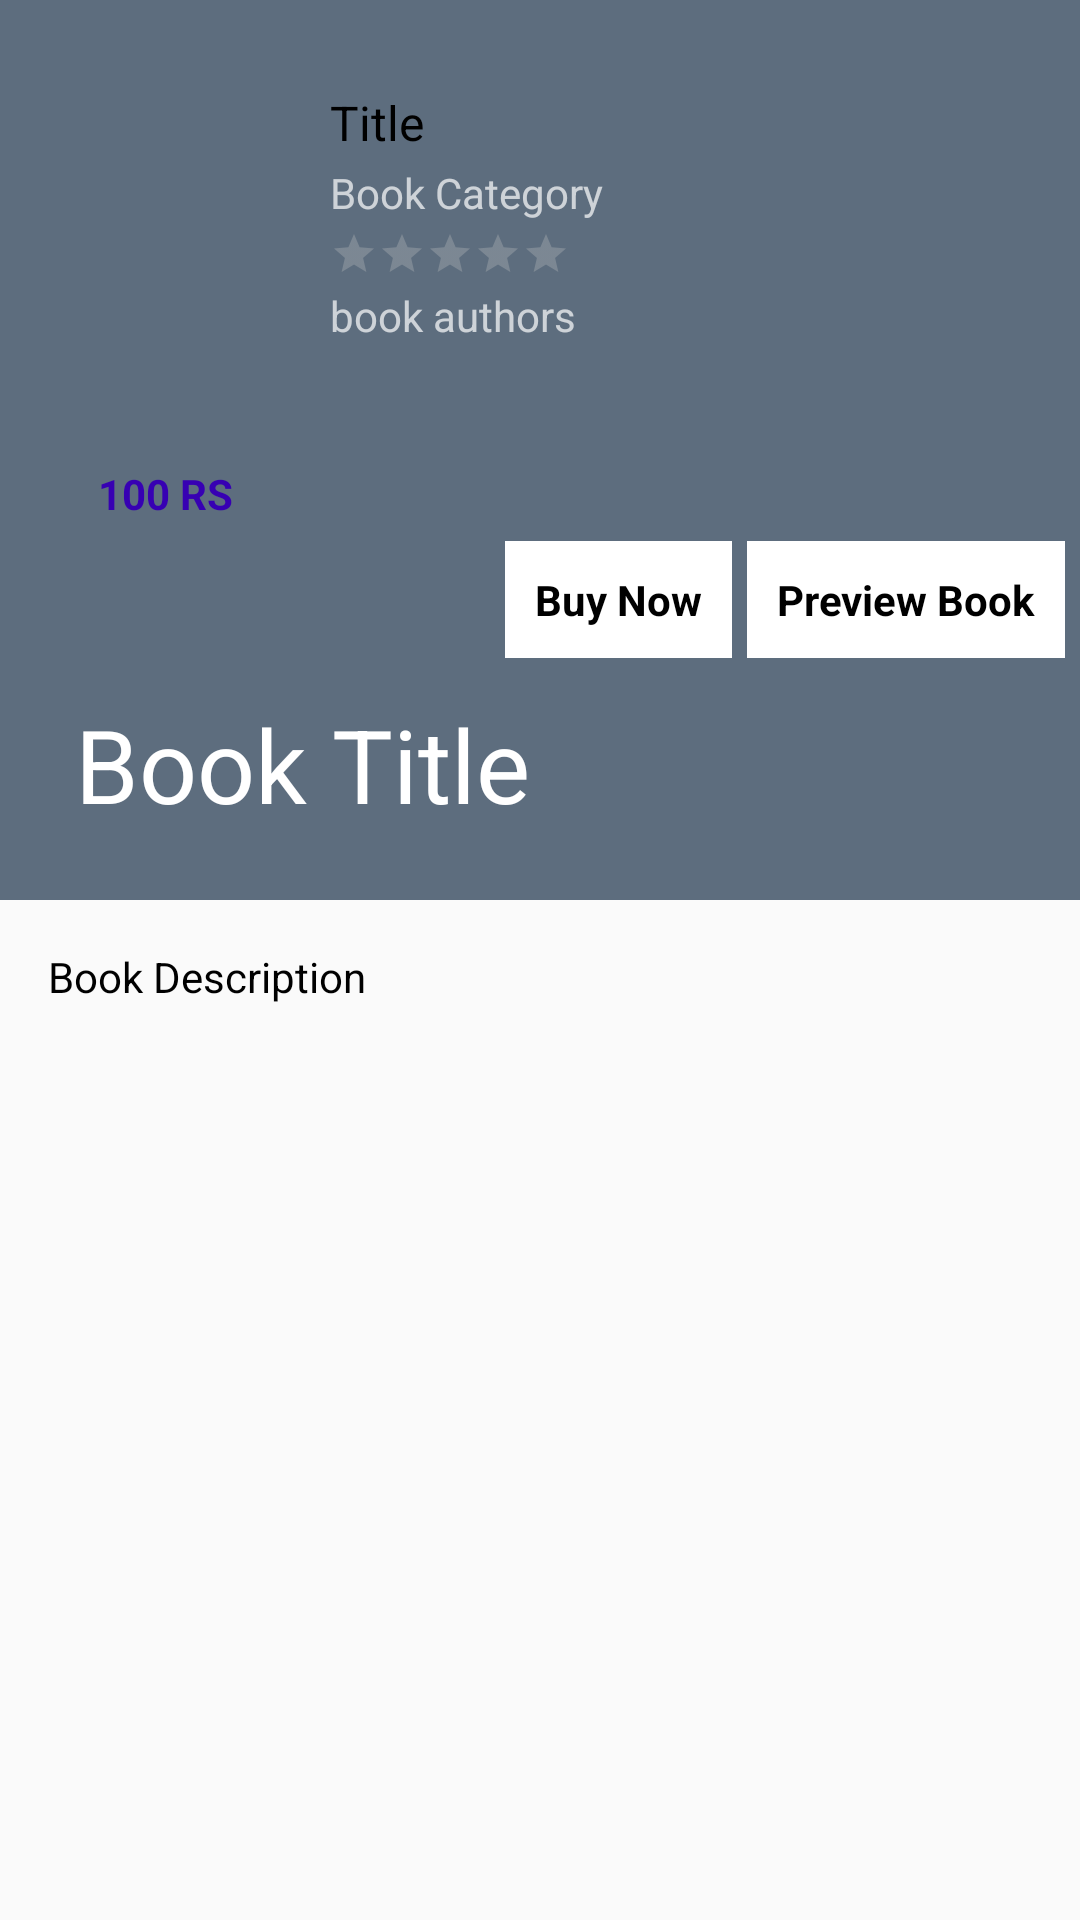

Reconstruct the res/layout file that produces this screen, plus the resources it refers to.
<!-- AndroidManifest.xml: application theme AppTheme -->
<!-- res/layout/activity_book_details.xml -->
<?xml version="1.0" encoding="utf-8"?>
<androidx.coordinatorlayout.widget.CoordinatorLayout xmlns:android="http://schemas.android.com/apk/res/android"
    xmlns:app="http://schemas.android.com/apk/res-auto"
    xmlns:tools="http://schemas.android.com/tools"
    android:layout_width="match_parent"
    android:layout_height="match_parent"
    android:fitsSystemWindows="true"
    >


    <com.google.android.material.appbar.AppBarLayout
        android:id="@+id/app_bar"
        android:layout_width="match_parent"
        android:layout_height="@dimen/app_bar_height"
        android:background="@color/appBar_color"
        android:fitsSystemWindows="true"
        android:theme="@style/ThemeOverlay.AppCompat.Dark.ActionBar">

        <com.google.android.material.appbar.CollapsingToolbarLayout
            android:id="@+id/collapsing_toolbar"
            android:layout_width="match_parent"
            android:layout_height="match_parent"
            app:expandedTitleMarginEnd="64dp"
            app:expandedTitleMarginStart="25dp"
            app:layout_scrollFlags="scroll|exitUntilCollapsed"
            app:title="Book Title">


            <androidx.appcompat.widget.Toolbar
                android:id="@+id/book_toolbar"
                android:layout_width="match_parent"
                android:layout_height="?attr/actionBarSize"
                android:theme="@style/ThemeOverlay.AppCompat.Light"
                app:layout_collapseMode="pin">

            </androidx.appcompat.widget.Toolbar>
            <LinearLayout
                android:layout_width="match_parent"
                android:layout_height="wrap_content"
                android:orientation="vertical"></LinearLayout>

            <LinearLayout
                android:layout_width="match_parent"
                android:layout_height="wrap_content"
                android:layout_marginTop="20dp"
                android:orientation="horizontal">

                <LinearLayout
                    android:layout_width="wrap_content"
                    android:layout_height="wrap_content"
                    android:orientation="vertical">

                    <ImageView
                        android:id="@+id/detail_book_image"
                        android:layout_width="80dp"
                        android:layout_height="110dp"
                        android:layout_marginStart="10dp"
                        android:layout_marginLeft="10dp"
                        android:layout_marginTop="10dp"
                        android:scaleType="centerCrop"
                        android:layout_gravity="center"
                        android:gravity="center"
                        android:src="@drawable/no_books" />

                    <TextView
                        android:id="@+id/book_price"
                        android:layout_width="match_parent"
                        android:layout_height="wrap_content"
                        android:layout_marginStart="10dp"
                        android:layout_marginLeft="10dp"
                        android:layout_marginTop="15dp"
                        android:text="100 RS"
                        android:textStyle="bold"
                        android:layout_gravity="center"
                        android:gravity="center"
                        android:textColor="@color/colorPrimaryDark"
                        android:textSize="14sp" />


                </LinearLayout>

                <LinearLayout
                    android:layout_width="wrap_content"
                    android:layout_height="wrap_content"
                    android:layout_marginStart="10dp"
                    android:layout_marginLeft="10dp"
                    android:layout_marginTop="10dp"
                    android:orientation="vertical"
                    android:paddingStart="10dp"
                    android:paddingLeft="10dp">


                    <TextView
                        android:id="@+id/detail_book_title"
                        android:layout_width="wrap_content"
                        android:layout_height="wrap_content"
                        android:text="Title"
                        android:textColor="@android:color/black"
                        android:textSize="16sp" />

                    <TextView
                        android:id="@+id/detail_book_categories"
                        android:layout_width="wrap_content"
                        android:layout_height="wrap_content"
                        android:layout_marginTop="3dp"
                        android:text="Book Category"
                        android:textSize="14sp" />

                    <RatingBar
                        android:id="@+id/detail_book_rating"
                        style="?attr/ratingBarStyleSmall"
                        android:layout_width="wrap_content"
                        android:layout_height="wrap_content"
                        android:layout_marginTop="3dp"
                        android:numStars="5"
                        android:stepSize="1.5"
                        android:theme="@style/RatingBar" />

                    <TextView
                        android:id="@+id/detail_book_authors"
                        android:layout_width="wrap_content"
                        android:layout_height="wrap_content"
                        android:layout_marginTop="3dp"
                        android:text="book authors"
                        android:maxLines="2"
                        android:textSize="14sp" />


                </LinearLayout>


            </LinearLayout>

            <LinearLayout
                android:layout_width="wrap_content"
                android:layout_height="wrap_content"
                android:layout_gravity="center_vertical|end"
                android:layout_marginTop="50dp"
                android:layout_marginEnd="5dp"
                android:layout_marginRight="5dp"
                android:orientation="horizontal">

                <TextView
                    android:id="@+id/buy_book"
                    android:layout_width="wrap_content"
                    android:layout_height="wrap_content"
                    android:background="#FFFFFF"
                    android:drawableStart="@drawable/buy_icon"
                    android:drawableLeft="@drawable/buy_icon"
                    android:drawablePadding="3dp"
                    android:padding="10dp"
                    android:text="@string/buy"
                    android:textColor="@android:color/black"
                    android:textStyle="bold"
                    android:textSize="14sp"
                    android:visibility="visible" />

                <TextView
                    android:id="@+id/preview_book"
                    android:layout_width="wrap_content"
                    android:layout_height="wrap_content"
                    android:layout_marginStart="5dp"
                    android:layout_marginLeft="5dp"
                    android:background="#FFFFFF"
                    android:padding="10dp"
                    android:text="@string/preview"
                    android:textColor="@android:color/black"
                    android:textStyle="bold"
                    android:textSize="14sp"
                    android:visibility="visible" />


            </LinearLayout>


        </com.google.android.material.appbar.CollapsingToolbarLayout>

    </com.google.android.material.appbar.AppBarLayout>

    <androidx.core.widget.NestedScrollView
        android:layout_width="match_parent"
        android:layout_height="wrap_content"
        android:padding="16dp"
        app:layout_behavior="@string/appbar_scrolling_view_behavior">


        <TextView
            android:id="@+id/book_description"
            android:layout_width="match_parent"
            android:layout_height="wrap_content"
            android:layout_gravity="start"
            android:inputType="textMultiLine"
            android:text="Book Description"
            android:textAlignment="textStart"
            android:textColor="#000000" />


    </androidx.core.widget.NestedScrollView>
</androidx.coordinatorlayout.widget.CoordinatorLayout>
<!-- resources referenced by this layout -->
<resources>
  <color name="appBar_color">#5D6D7E</color>
  <color name="colorPrimaryDark">#3700B3</color>
  <dimen name="app_bar_height">300dp</dimen>
  <string name="buy">Buy Now</string>
  <string name="preview">Preview Book</string>
  <style name="RatingBar">
          <item name="colorControlNormal">@color/gray</item>
          <item name="colorControlActivated">@color/gold</item>
  
      </style>
  <style name="AppTheme" parent="Theme.AppCompat.Light.DarkActionBar">
          
          <item name="windowNoTitle">true</item>
          <item name="windowActionBar">false</item>
          <item name="colorPrimary">@color/colorPrimary</item>
          <item name="colorPrimaryDark">@color/colorPrimaryDark</item>
          <item name="colorAccent">@color/colorAccent</item>
      </style>
  <color name="gray">#D4D3D0</color>
  <color name="gold">#FCD94D </color>
  <color name="colorPrimary">#6200EE</color>
  <color name="colorAccent">#03DAC5</color>
</resources>
